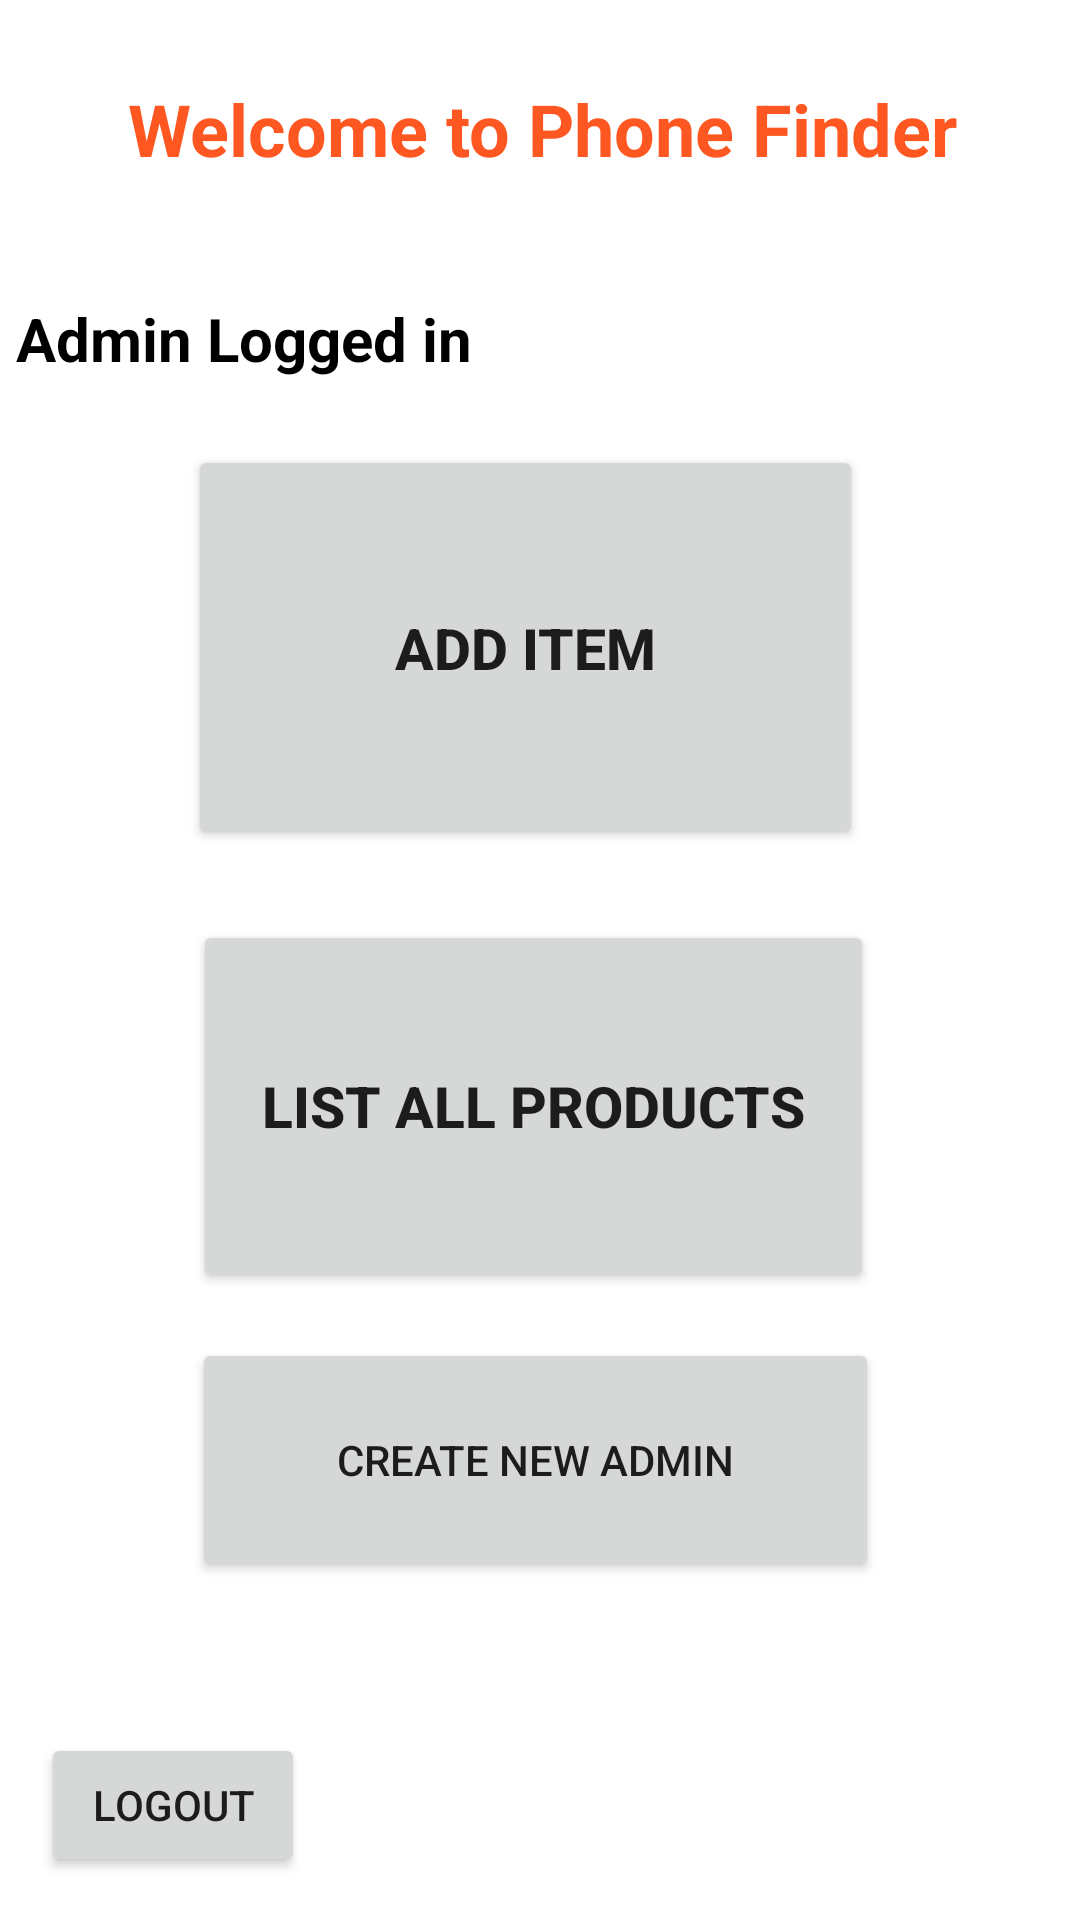

This screen was rendered from an Android layout file. Write that file and the resources it references.
<!-- AndroidManifest.xml: application theme Theme.PhoneFinder -->
<!-- res/layout/activity_admin_home_screen.xml -->
<?xml version="1.0" encoding="utf-8"?>
<androidx.constraintlayout.widget.ConstraintLayout xmlns:android="http://schemas.android.com/apk/res/android"
    xmlns:app="http://schemas.android.com/apk/res-auto"
    xmlns:tools="http://schemas.android.com/tools"
    android:layout_width="match_parent"
    android:layout_height="match_parent"
    tools:context=".AdminHomeScreen">

    <ImageView
        android:layout_width="75dp"
        android:layout_height="83dp"
        android:background="@drawable/phone"
        app:layout_constraintBottom_toBottomOf="parent"
        app:layout_constraintEnd_toEndOf="parent"
        app:layout_constraintHorizontal_bias="0.0"
        app:layout_constraintStart_toStartOf="parent"
        app:layout_constraintTop_toTopOf="parent"
        app:layout_constraintVertical_bias="0.024" />

    <TextView
        android:id="@+id/textView13"
        android:layout_width="358dp"
        android:layout_height="47dp"
        android:text="Welcome to Phone Finder"
        android:textAlignment="center"
        android:textColor="#FF5722"
        android:textSize="24sp"
        android:textStyle="bold"
        app:layout_constraintBottom_toBottomOf="parent"
        app:layout_constraintEnd_toEndOf="parent"
        app:layout_constraintHorizontal_bias="0.867"
        app:layout_constraintStart_toStartOf="parent"
        app:layout_constraintTop_toTopOf="parent"
        app:layout_constraintVertical_bias="0.045" />


    <Button
        android:id="@+id/logout"
        android:layout_width="wrap_content"
        android:layout_height="wrap_content"
        android:text="Logout"
        app:layout_constraintBottom_toBottomOf="parent"
        app:layout_constraintEnd_toEndOf="parent"
        app:layout_constraintHorizontal_bias="0.05"
        app:layout_constraintStart_toStartOf="parent"
        app:layout_constraintTop_toTopOf="parent"
        app:layout_constraintVertical_bias="0.976" />

    <Button
        android:id="@+id/createAdmin"
        android:layout_width="229dp"
        android:layout_height="81dp"
        android:text="Create new admin"
        app:layout_constraintBottom_toBottomOf="parent"
        app:layout_constraintEnd_toEndOf="parent"
        app:layout_constraintHorizontal_bias="0.489"
        app:layout_constraintStart_toStartOf="parent"
        app:layout_constraintTop_toTopOf="parent"
        app:layout_constraintVertical_bias="0.798" />

    <Button
        android:id="@+id/addItem"
        android:layout_width="225dp"
        android:layout_height="135dp"
        android:text="Add Item"
        android:textSize="19dp"
        android:textStyle="bold"
        app:layout_constraintBottom_toBottomOf="parent"
        app:layout_constraintEnd_toEndOf="parent"
        app:layout_constraintHorizontal_bias="0.465"
        app:layout_constraintStart_toStartOf="parent"
        app:layout_constraintTop_toTopOf="parent"
        app:layout_constraintVertical_bias="0.294" />


    <Button
        android:id="@+id/viewItems"
        android:layout_width="227dp"
        android:layout_height="124dp"
        android:text="List all products"
        android:textSize="19dp"
        android:textStyle="bold"
        app:layout_constraintBottom_toBottomOf="parent"
        app:layout_constraintEnd_toEndOf="parent"
        app:layout_constraintHorizontal_bias="0.483"
        app:layout_constraintStart_toStartOf="parent"
        app:layout_constraintTop_toTopOf="parent"
        app:layout_constraintVertical_bias="0.594" />

    <TextView
        android:id="@+id/textViewLogIn"
        android:layout_width="157dp"
        android:layout_height="56dp"
        android:text="Admin Logged in "
        android:textColor="@color/black"
        android:textSize="20dp"
        android:textStyle="bold"
        app:layout_constraintBottom_toBottomOf="parent"
        app:layout_constraintEnd_toEndOf="parent"
        app:layout_constraintHorizontal_bias="0.027"
        app:layout_constraintStart_toStartOf="parent"
        app:layout_constraintTop_toTopOf="parent"
        app:layout_constraintVertical_bias="0.17" />


</androidx.constraintlayout.widget.ConstraintLayout>
<!-- resources referenced by this layout -->
<resources>
  <style name="Theme.PhoneFinder" parent="Theme.MaterialComponents.DayNight.DarkActionBar">
          
          <item name="colorPrimary">@color/purple_500</item>
          <item name="colorPrimaryVariant">@color/purple_700</item>
          <item name="colorOnPrimary">@color/white</item>
          
          <item name="colorSecondary">@color/teal_200</item>
          <item name="colorSecondaryVariant">@color/teal_700</item>
          <item name="colorOnSecondary">@color/black</item>
          
          <item name="android:statusBarColor">?attr/colorPrimaryVariant</item>
          
      </style>
  <!-- not gathered from this repository: default colours our renderer supplied (Android Studio template values) -->
  <color name="purple_500">#FF6200EE</color>
  <color name="purple_700">#FF3700B3</color>
  <color name="teal_200">#FF03DAC5</color>
  <color name="teal_700">#FF018786</color>
  <color name="black">#FF000000</color>
  <color name="white">#FFFFFFFF</color>
</resources>
